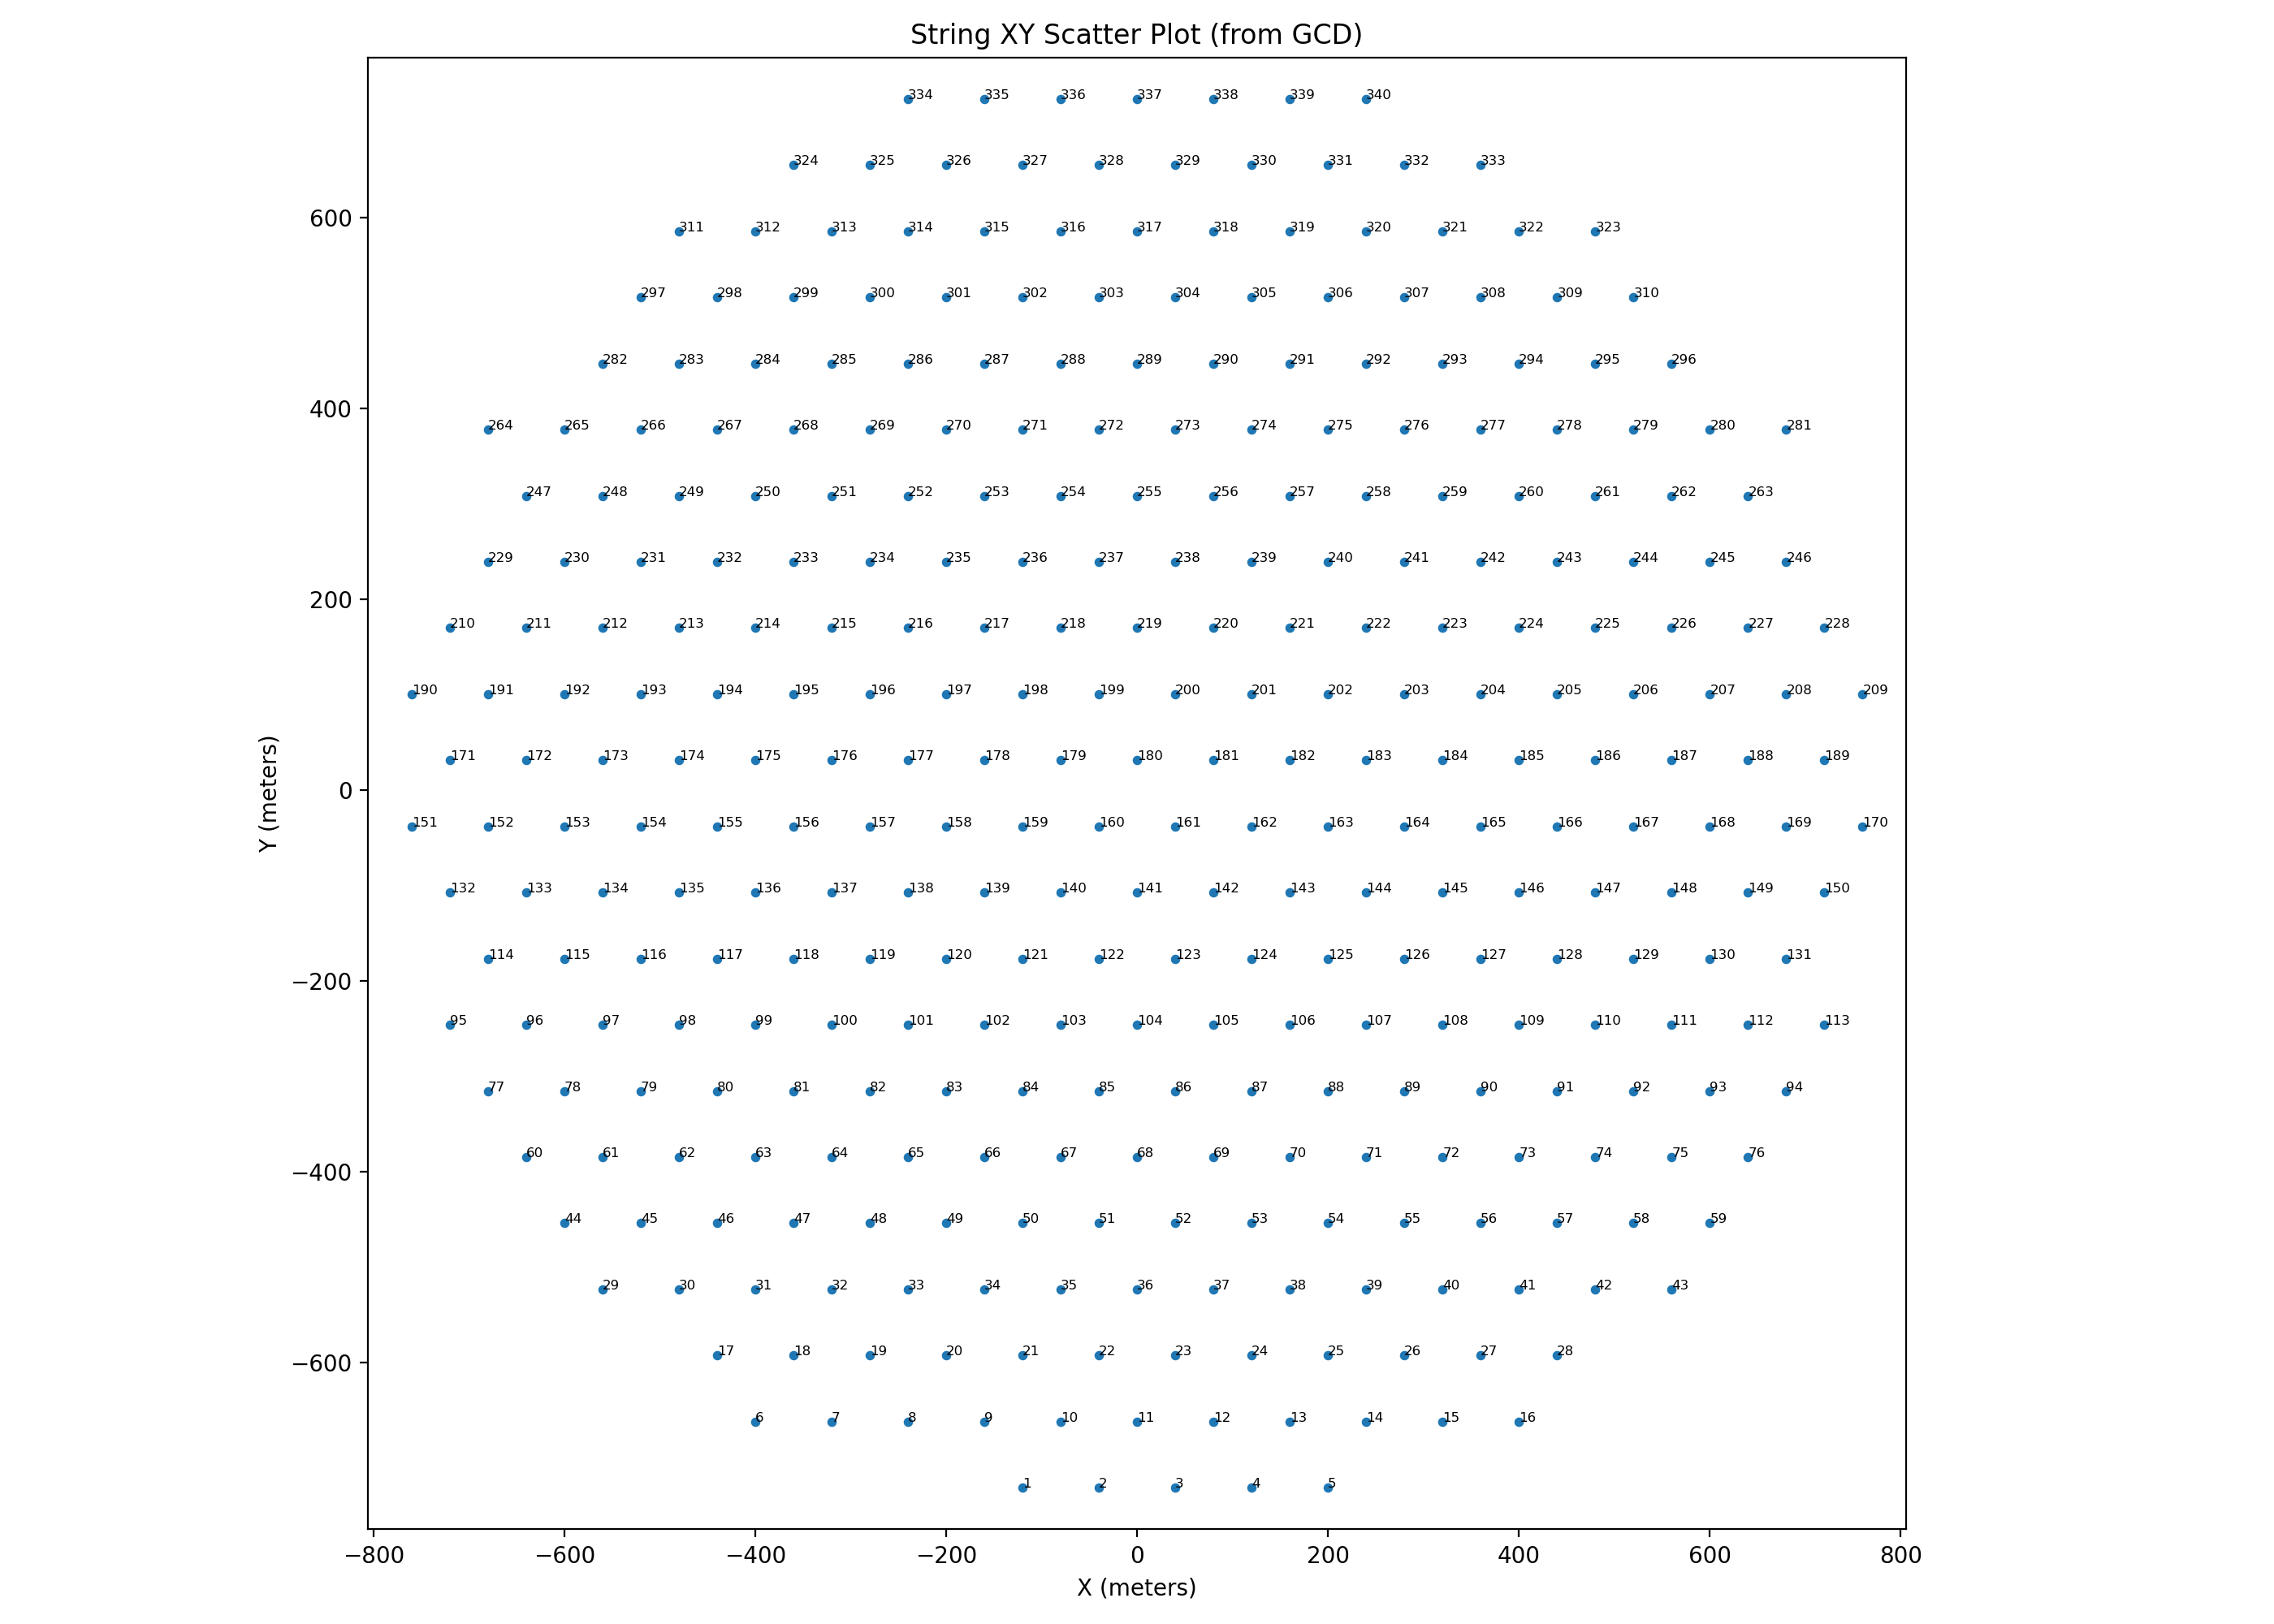

Source data for this figure (header and first rows):
string, x, y
1, -120.0, -730.7
2, -40.0, -730.7
3, 40.0, -730.7
4, 120.0, -730.7
5, 200.0, -730.7
6, -400.0, -661.4
7, -320.0, -661.4
8, -240.0, -661.4
9, -160.0, -661.4
10, -80.0, -661.4
11, 0.0, -661.4
12, 80.0, -661.4
13, 160.0, -661.4
14, 240.0, -661.4
15, 320.0, -661.4
16, 400.0, -661.4
17, -440.0, -592.2
18, -360.0, -592.2
19, -280.0, -592.2
20, -200.0, -592.2
21, -120.0, -592.2
22, -40.0, -592.2
23, 40.0, -592.2
24, 120.0, -592.2
25, 200.0, -592.2
26, 280.0, -592.2
27, 360.0, -592.2
28, 440.0, -592.2
29, -560.0, -522.9
30, -480.0, -522.9
31, -400.0, -522.9
32, -320.0, -522.9
33, -240.0, -522.9
34, -160.0, -522.9
35, -80.0, -522.9
36, 0.0, -522.9
37, 80.0, -522.9
38, 160.0, -522.9
39, 240.0, -522.9
40, 320.0, -522.9
41, 400.0, -522.9
42, 480.0, -522.9
43, 560.0, -522.9
44, -600.0, -453.6
45, -520.0, -453.6
46, -440.0, -453.6
47, -360.0, -453.6
48, -280.0, -453.6
49, -200.0, -453.6
50, -120.0, -453.6
51, -40.0, -453.6
52, 40.0, -453.6
53, 120.0, -453.6
54, 200.0, -453.6
55, 280.0, -453.6
56, 360.0, -453.6
57, 440.0, -453.6
58, 520.0, -453.6
59, 600.0, -453.6
60, -640.0, -384.3
... 280 more rows
